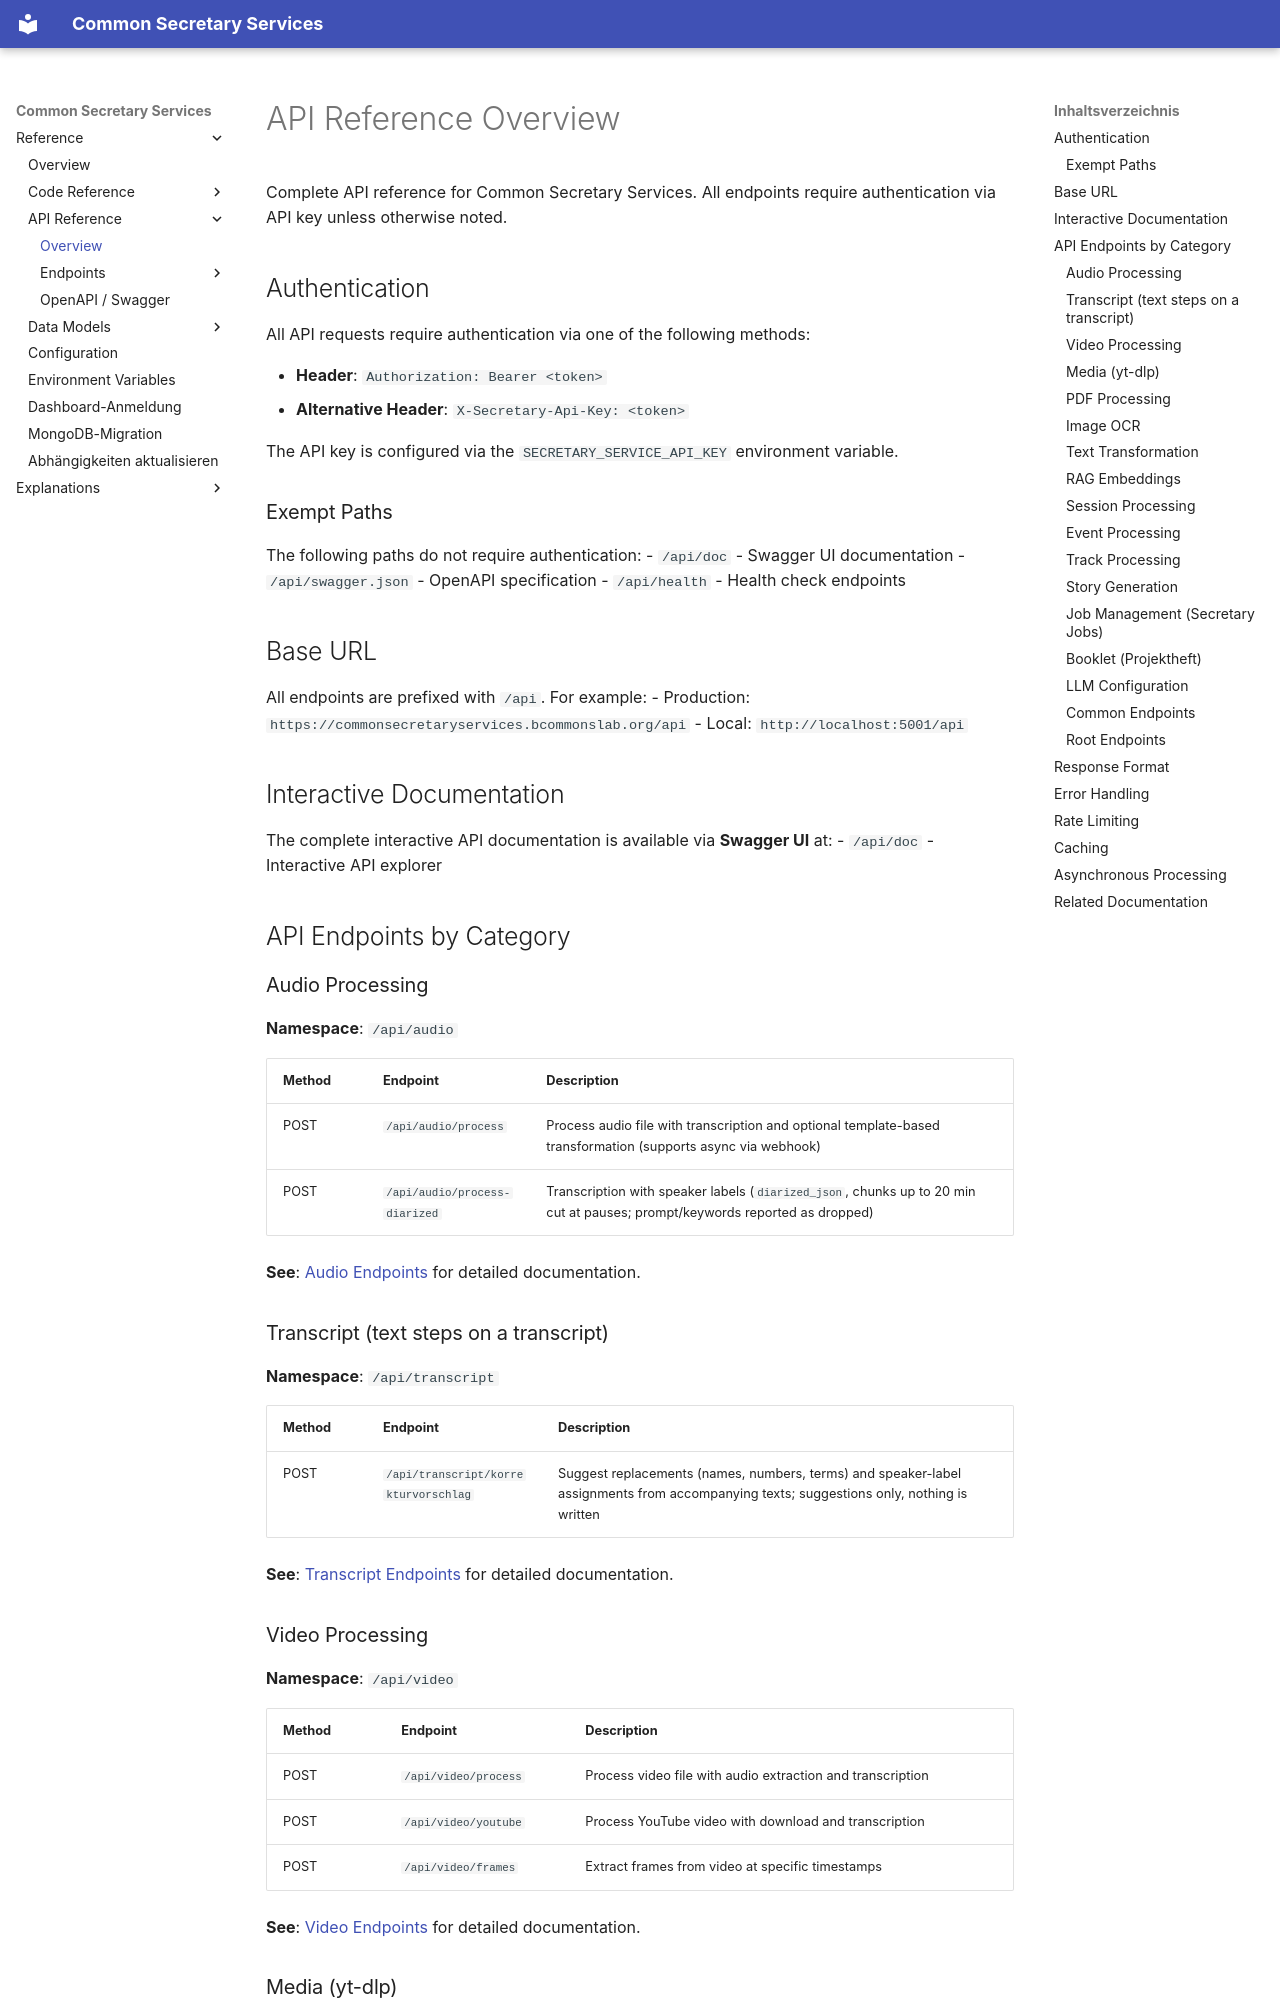

repository: bCommonsLAB/CommonSecretaryServices · page: reference/api/overview/index.html · generator: mkdocs

# API Reference Overview

Complete API reference for Common Secretary Services. All endpoints require authentication via API key unless otherwise noted.

## Authentication

All API requests require authentication via one of the following methods:

- **Header**: `Authorization: Bearer <token>`
- **Alternative Header**: `X-Secretary-Api-Key: <token>`

The API key is configured via the `SECRETARY_SERVICE_API_KEY` environment variable.

### Exempt Paths

The following paths do not require authentication:
- `/api/doc` - Swagger UI documentation
- `/api/swagger.json` - OpenAPI specification
- `/api/health` - Health check endpoints

## Base URL

All endpoints are prefixed with `/api`. For example:
- Production: `https://commonsecretaryservices.bcommonslab.org/api`
- Local: `http://localhost:5001/api`

## Interactive Documentation

The complete interactive API documentation is available via **Swagger UI** at:
- `/api/doc` - Interactive API explorer

## API Endpoints by Category

### Audio Processing

**Namespace**: `/api/audio`

| Method | Endpoint | Description |
|--------|----------|-------------|
| POST | `/api/audio/process` | Process audio file with transcription and optional template-based transformation (supports async via webhook) |
| POST | `/api/audio/process-diarized` | Transcription with speaker labels (`diarized_json`, chunks up to 20 min cut at pauses; prompt/keywords reported as dropped) |

**See**: [Audio Endpoints](endpoints/audio.md) for detailed documentation.

### Transcript (text steps on a transcript)

**Namespace**: `/api/transcript`

| Method | Endpoint | Description |
|--------|----------|-------------|
| POST | `/api/transcript/korrekturvorschlag` | Suggest replacements (names, numbers, terms) and speaker-label assignments from accompanying texts; suggestions only, nothing is written |

**See**: [Transcript Endpoints](endpoints/transcript.md) for detailed documentation.

### Video Processing

**Namespace**: `/api/video`

| Method | Endpoint | Description |
|--------|----------|-------------|
| POST | `/api/video/process` | Process video file with audio extraction and transcription |
| POST | `/api/video/youtube` | Process YouTube video with download and transcription |
| POST | `/api/video/frames` | Extract frames from video at specific timestamps |

**See**: [Video Endpoints](endpoints/video.md) for detailed documentation.
